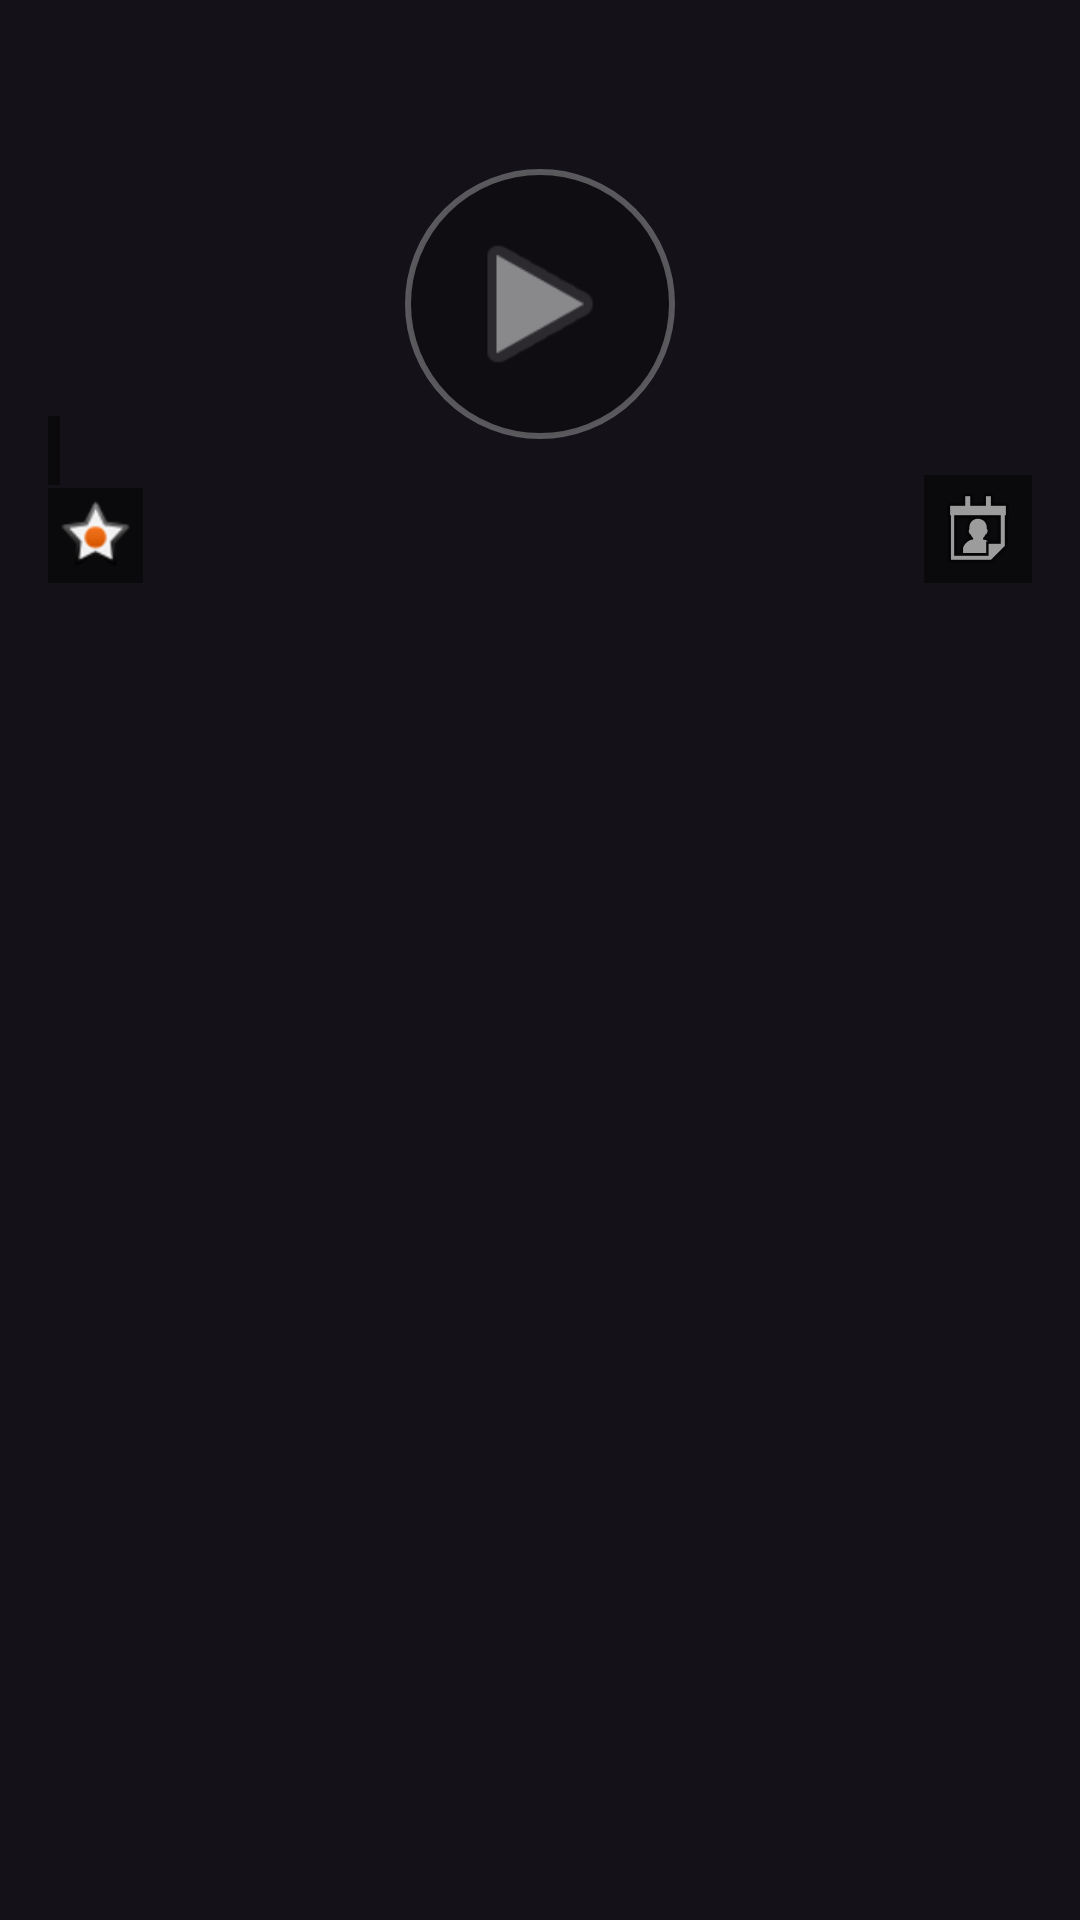

Layout XML and referenced resources for this Android screen:
<!-- AndroidManifest.xml: application theme Theme.TheMovieApp -->
<!-- res/layout/fragment_movie_detail.xml -->
<?xml version="1.0" encoding="utf-8"?>
<androidx.core.widget.NestedScrollView xmlns:android="http://schemas.android.com/apk/res/android"
    xmlns:app="http://schemas.android.com/apk/res-auto"
    xmlns:tools="http://schemas.android.com/tools"
    android:layout_width="match_parent"
    android:layout_height="match_parent"
    tools:context=".feature.detail.MovieDetailFragment">

    <androidx.constraintlayout.widget.ConstraintLayout
        android:layout_width="match_parent"
        android:layout_height="match_parent">
        <ImageView
            android:id="@+id/imageViewLargePoster"
            android:layout_width="match_parent"
            android:layout_height="0dp"
            app:layout_constraintDimensionRatio="H,16:9"
            app:layout_constraintTop_toTopOf="parent"
            />
        <ImageView
            android:id="@+id/imageViewPlay"
            android:layout_width="90dp"
            android:layout_height="90dp"
            android:alpha="0.5"
            android:background="@drawable/play_bg"
            android:padding="@dimen/categoryTopMargin"
            app:layout_constraintStart_toStartOf="@id/imageViewLargePoster"
            app:layout_constraintEnd_toEndOf="@id/imageViewLargePoster"
            app:layout_constraintTop_toTopOf="@id/imageViewLargePoster"
            app:layout_constraintBottom_toBottomOf="@id/imageViewLargePoster"
            android:src="@android:drawable/ic_media_play"/>
        <TextView
            android:id="@+id/textviewMovieName"
            android:layout_width="wrap_content"
            android:layout_height="wrap_content"
            android:background="@color/transparentBlack"
            android:padding="2dp"
            android:layout_marginBottom="1dp"
            style="@style/TextAppearance.AppCompat.Body1"
            android:textStyle="bold"
            tools:text="Breach"
            app:layout_constraintStart_toStartOf="@id/textViewRate"
            app:layout_constraintBottom_toTopOf="@id/textViewRate"/>
        <TextView
            android:id="@+id/textViewRate"
            android:layout_width="wrap_content"
            android:layout_height="wrap_content"
            android:background="@color/transparentBlack"
            android:padding="2dp"
            android:drawableStart="@android:drawable/star_on"
            android:textStyle="bold"
            tools:text="4.2"
            android:gravity="center"
            android:layout_marginStart="@dimen/categoryTopMargin"
            android:layout_marginBottom="@dimen/componentTopMargin"
            app:layout_constraintStart_toStartOf="parent"
            app:layout_constraintBottom_toBottomOf="@id/imageViewLargePoster"/>

        <TextView
            android:id="@+id/textViewDate"
            android:layout_width="wrap_content"
            android:layout_height="wrap_content"
            android:background="@color/transparentBlack"
            android:padding="2dp"
            android:drawableEnd="@android:drawable/ic_menu_my_calendar"
            android:textStyle="bold"
            tools:text="3/10/2025"
            android:gravity="center"
            android:layout_marginEnd="@dimen/categoryTopMargin"
            app:layout_constraintEnd_toEndOf="parent"
            app:layout_constraintBottom_toBottomOf="@id/textViewRate"/>

        <TextView
            android:id="@+id/textViewMovieDesc"
            android:layout_width="match_parent"
            android:layout_height="wrap_content"
            android:layout_marginTop="@dimen/categoryTopMargin"
            android:layout_marginHorizontal="@dimen/categoryTopMargin"
            tools:text="@string/lorem_ipsum"
            app:layout_constraintTop_toBottomOf="@id/imageViewLargePoster"/>
    </androidx.constraintlayout.widget.ConstraintLayout>
</androidx.core.widget.NestedScrollView>
<!-- resources referenced by this layout -->
<resources>
  <color name="transparentBlack">#80000000</color>
  <dimen name="categoryTopMargin">16dp</dimen>
  <dimen name="componentTopMargin">8dp</dimen>
  <!-- drawable play_bg (drawable) -->
  <?xml version="1.0" encoding="utf-8"?>
  <shape xmlns:android="http://schemas.android.com/apk/res/android">
      <solid android:color="@color/transparentBlack"/>
      <corners android:radius="100dp"/>
      <stroke android:color="@color/transparentWhite" android:width="2dp"/>
  </shape>
  <string name="lorem_ipsum">
          Lorem ipsum dolor sit amet, consectetur adipiscing elit. Nam in scelerisque sem. Mauris
          volutpat, dolor id interdum ullamcorper, risus dolor egestas lectus, sit amet mattis purus
          dui nec risus. Maecenas non sodales nisi, vel dictum dolor. Class aptent taciti sociosqu ad
          litora torquent per conubia nostra, per inceptos himenaeos. Suspendisse blandit eleifend
          diam, vel rutrum tellus vulputate quis. Aliquam eget libero aliquet, imperdiet nisl a,
          ornare ex. Sed rhoncus est ut libero porta lobortis. Fusce in dictum tellus.\n\n
          Suspendisse interdum ornare ante. Aliquam nec cursus lorem. Morbi id magna felis. Vivamus
          egestas, est a condimentum egestas, turpis nisl iaculis ipsum, in dictum tellus dolor sed
          neque. Morbi tellus erat, dapibus ut sem a, iaculis tincidunt dui. Interdum et malesuada
          fames ac ante ipsum primis in faucibus. Curabitur et eros porttitor, ultricies urna vitae,
          molestie nibh. Phasellus at commodo eros, non aliquet metus. Sed maximus nisl nec dolor
          bibendum, vel congue leo egestas.\n\n
          Sed interdum tortor nibh, in sagittis risus mollis quis. Curabitur mi odio, condimentum sit
          amet auctor at, mollis non turpis. Nullam pretium libero vestibulum, finibus orci vel,
          molestie quam. Fusce blandit tincidunt nulla, quis sollicitudin libero facilisis et. Integer
          interdum nunc ligula, et fermentum metus hendrerit id. Vestibulum lectus felis, dictum at
          lacinia sit amet, tristique id quam. Cras eu consequat dui. Suspendisse sodales nunc ligula,
          in lobortis sem porta sed. Integer id ultrices magna, in luctus elit. Sed a pellentesque
          est.\n\n
          Aenean nunc velit, lacinia sed dolor sed, ultrices viverra nulla. Etiam a venenatis nibh.
          Morbi laoreet, tortor sed facilisis varius, nibh orci rhoncus nulla, id elementum leo dui
          non lorem. Nam mollis ipsum quis auctor varius. Quisque elementum eu libero sed commodo. In
          eros nisl, imperdiet vel imperdiet et, scelerisque a mauris. Pellentesque varius ex nunc,
          quis imperdiet eros placerat ac. Duis finibus orci et est auctor tincidunt. Sed non viverra
          ipsum. Nunc quis augue egestas, cursus lorem at, molestie sem. Morbi a consectetur ipsum, a
          placerat diam. Etiam vulputate dignissim convallis. Integer faucibus mauris sit amet finibus
          convallis.\n\n
          Phasellus in aliquet mi. Pellentesque habitant morbi tristique senectus et netus et
          malesuada fames ac turpis egestas. In volutpat arcu ut felis sagittis, in finibus massa
          gravida. Pellentesque id tellus orci. Integer dictum, lorem sed efficitur ullamcorper,
          libero justo consectetur ipsum, in mollis nisl ex sed nisl. Donec maximus ullamcorper
          sodales. Praesent bibendum rhoncus tellus nec feugiat. In a ornare nulla. Donec rhoncus
          libero vel nunc consequat, quis tincidunt nisl eleifend. Cras bibendum enim a justo luctus
          vestibulum. Fusce dictum libero quis erat maximus, vitae volutpat diam dignissim.
      </string>
  <style name="Theme.TheMovieApp" parent="Base.Theme.TheMovieApp" />
  <color name="transparentWhite">#99FFFFFF</color>
  <style name="Base.Theme.TheMovieApp" parent="Theme.Material3.Dark.NoActionBar">
          
          
      </style>
</resources>
